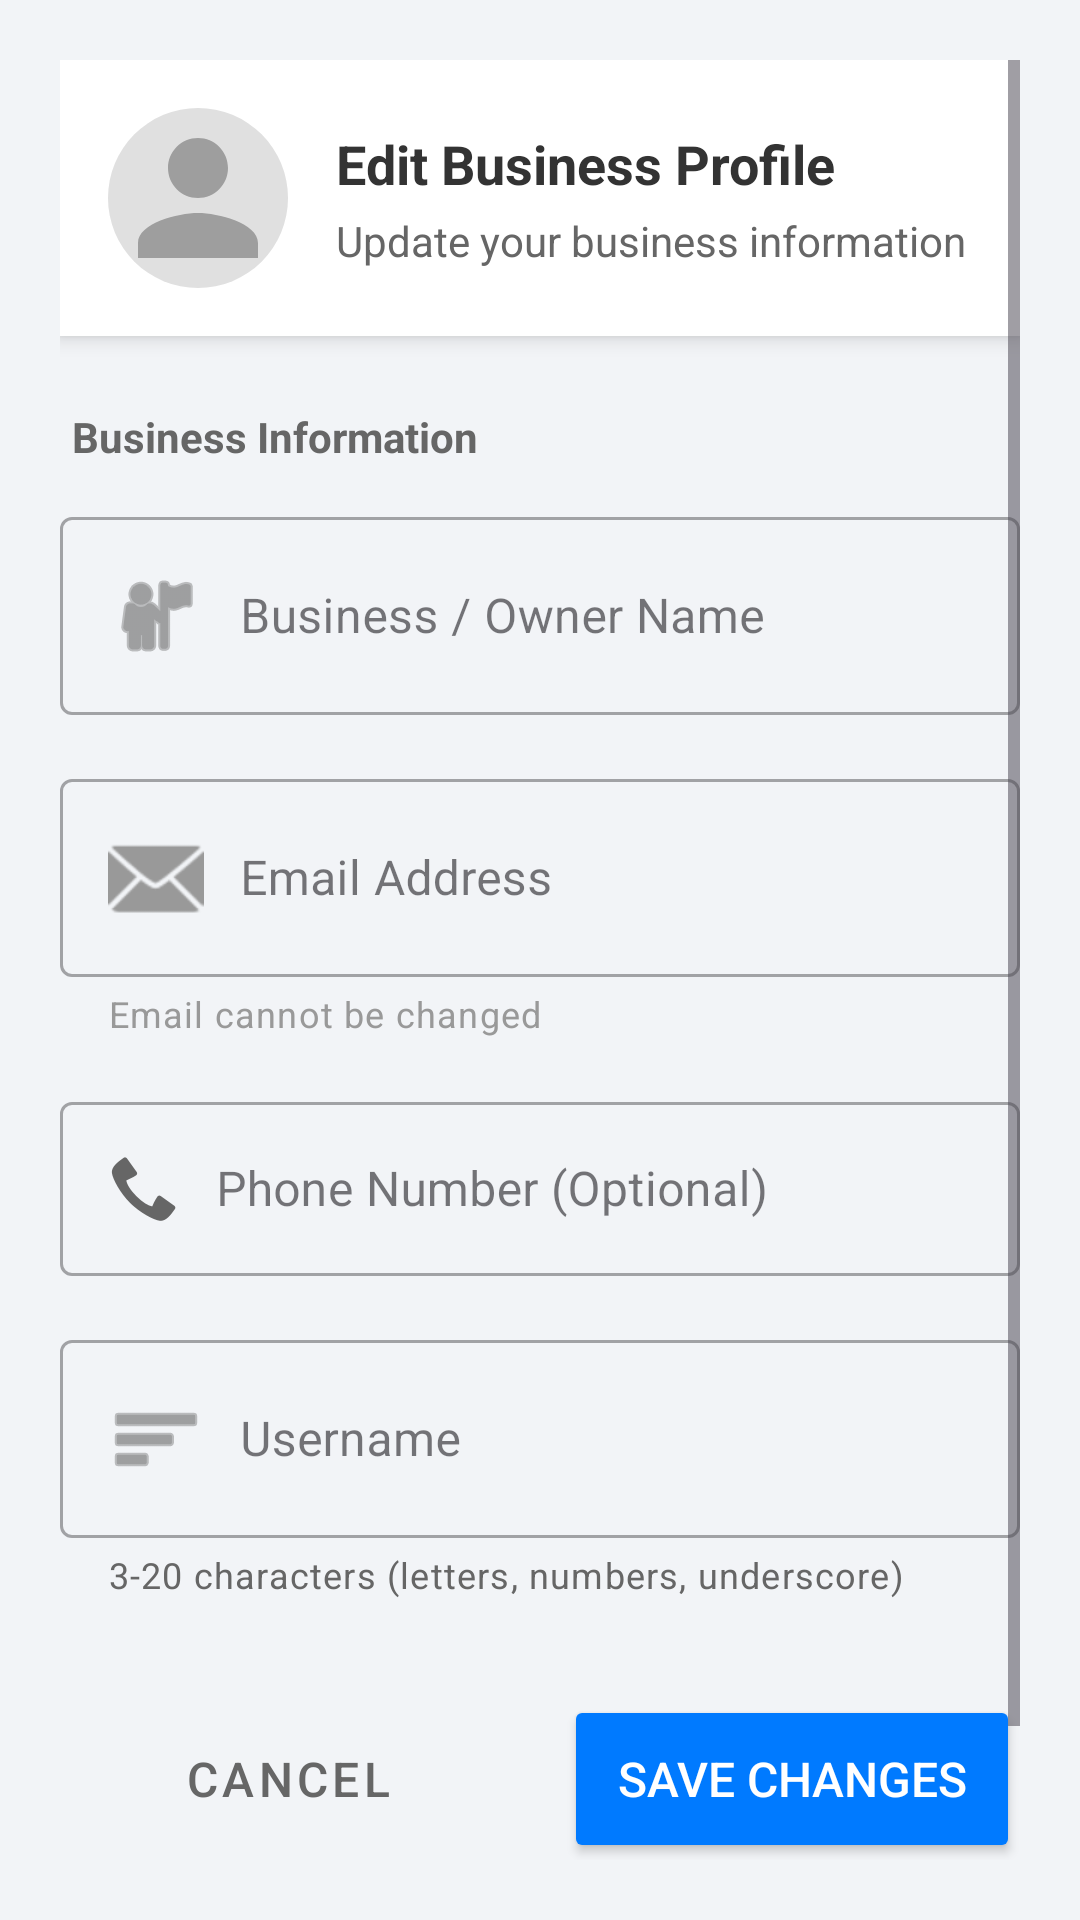

Reconstruct the res/layout file that produces this screen, plus the resources it refers to.
<!-- AndroidManifest.xml: application theme Theme.Jamming -->
<!-- res/layout/activity_update_owner_profile.xml -->
<?xml version="1.0" encoding="utf-8"?>
<androidx.constraintlayout.widget.ConstraintLayout
    xmlns:android="http://schemas.android.com/apk/res/android"
    xmlns:app="http://schemas.android.com/apk/res-auto"
    android:layout_width="match_parent"
    android:layout_height="match_parent"
    android:background="#F2F4F7">

    
    <ProgressBar
        android:id="@+id/updateProgressBar"
        android:layout_width="wrap_content"
        android:layout_height="wrap_content"
        android:visibility="gone"
        app:layout_constraintTop_toTopOf="parent"
        app:layout_constraintBottom_toBottomOf="parent"
        app:layout_constraintStart_toStartOf="parent"
        app:layout_constraintEnd_toEndOf="parent"
        android:elevation="10dp"/>

    
    <ScrollView
        android:layout_width="0dp"
        android:layout_height="0dp"
        android:padding="20dp"
        app:layout_constraintTop_toTopOf="parent"
        app:layout_constraintBottom_toBottomOf="parent"
        app:layout_constraintStart_toStartOf="parent"
        app:layout_constraintEnd_toEndOf="parent">

        <LinearLayout
            android:layout_width="match_parent"
            android:layout_height="wrap_content"
            android:orientation="vertical">

            
            <LinearLayout
                android:layout_width="match_parent"
                android:layout_height="wrap_content"
                android:orientation="horizontal"
                android:background="@android:color/white"
                android:padding="16dp"
                android:elevation="4dp"
                android:layout_marginBottom="24dp"
                android:gravity="center_vertical">

                <ImageView
                    android:layout_width="60dp"
                    android:layout_height="60dp"
                    android:src="@drawable/default_profile_image"
                    android:scaleType="centerCrop"
                    android:layout_marginEnd="16dp"
                    android:contentDescription="Profile Image"/>

                <LinearLayout
                    android:orientation="vertical"
                    android:layout_width="0dp"
                    android:layout_weight="1"
                    android:layout_height="wrap_content">

                    <TextView
                        android:layout_width="wrap_content"
                        android:layout_height="wrap_content"
                        android:text="Edit Business Profile"
                        android:textStyle="bold"
                        android:textSize="18sp"
                        android:textColor="#333333"/>

                    <TextView
                        android:layout_width="wrap_content"
                        android:layout_height="wrap_content"
                        android:text="Update your business information"
                        android:textSize="14sp"
                        android:textColor="#666666"
                        android:layout_marginTop="4dp"/>
                </LinearLayout>
            </LinearLayout>

            
            <TextView
                android:layout_width="match_parent"
                android:layout_height="wrap_content"
                android:text="Business Information"
                android:textSize="14sp"
                android:textStyle="bold"
                android:textColor="#666666"
                android:layout_marginBottom="12dp"
                android:layout_marginStart="4dp"/>

            
            <com.google.android.material.textfield.TextInputLayout
                android:layout_width="match_parent"
                android:layout_height="wrap_content"
                android:layout_marginBottom="16dp"
                android:hint="Business / Owner Name"
                style="@style/Widget.MaterialComponents.TextInputLayout.OutlinedBox">

                <com.google.android.material.textfield.TextInputEditText
                    android:id="@+id/inputName"
                    android:layout_width="match_parent"
                    android:layout_height="wrap_content"
                    android:inputType="textPersonName|textCapWords"
                    android:maxLines="1"
                    android:drawableStart="@android:drawable/ic_menu_myplaces"
                    android:drawablePadding="12dp"
                    android:drawableTint="#666666"/>
            </com.google.android.material.textfield.TextInputLayout>

            
            <com.google.android.material.textfield.TextInputLayout
                android:layout_width="match_parent"
                android:layout_height="wrap_content"
                android:layout_marginBottom="16dp"
                android:hint="Email Address"
                style="@style/Widget.MaterialComponents.TextInputLayout.OutlinedBox"
                app:helperText="Email cannot be changed"
                app:helperTextTextColor="#999999">

                <com.google.android.material.textfield.TextInputEditText
                    android:id="@+id/inputEmail"
                    android:layout_width="match_parent"
                    android:layout_height="wrap_content"
                    android:inputType="textEmailAddress"
                    android:maxLines="1"
                    android:enabled="false"
                    android:textColor="#999999"
                    android:drawableStart="@android:drawable/ic_dialog_email"
                    android:drawablePadding="12dp"
                    android:drawableTint="#999999"/>
            </com.google.android.material.textfield.TextInputLayout>

            
            <com.google.android.material.textfield.TextInputLayout
                android:layout_width="match_parent"
                android:layout_height="wrap_content"
                android:layout_marginBottom="16dp"
                android:hint="Phone Number (Optional)"
                style="@style/Widget.MaterialComponents.TextInputLayout.OutlinedBox">

                <com.google.android.material.textfield.TextInputEditText
                    android:id="@+id/inputPhone"
                    android:layout_width="match_parent"
                    android:layout_height="wrap_content"
                    android:inputType="phone"
                    android:maxLines="1"
                    android:drawableStart="@android:drawable/stat_sys_phone_call"
                    android:drawablePadding="12dp"
                    android:drawableTint="#666666"/>
            </com.google.android.material.textfield.TextInputLayout>

            
            <com.google.android.material.textfield.TextInputLayout
                android:layout_width="match_parent"
                android:layout_height="wrap_content"
                android:layout_marginBottom="24dp"
                android:hint="Username"
                style="@style/Widget.MaterialComponents.TextInputLayout.OutlinedBox"
                app:helperText="3-20 characters (letters, numbers, underscore)"
                app:helperTextTextColor="#666666">

                <com.google.android.material.textfield.TextInputEditText
                    android:id="@+id/inputUsername"
                    android:layout_width="match_parent"
                    android:layout_height="wrap_content"
                    android:inputType="text"
                    android:maxLines="1"
                    android:drawableStart="@android:drawable/ic_menu_sort_by_size"
                    android:drawablePadding="12dp"
                    android:drawableTint="#666666"/>
            </com.google.android.material.textfield.TextInputLayout>

            
            <LinearLayout
                android:layout_width="match_parent"
                android:layout_height="wrap_content"
                android:orientation="horizontal"
                android:layout_marginTop="8dp"
                android:gravity="center">

                
                <Button
                    android:id="@+id/btnCancel"
                    android:layout_width="0dp"
                    android:layout_height="56dp"
                    android:layout_weight="1"
                    android:layout_marginEnd="8dp"
                    android:text="Cancel"
                    android:textSize="16sp"
                    android:textColor="#666666"
                    android:backgroundTint="@android:color/white"
                    android:elevation="2dp"
                    style="@style/Widget.MaterialComponents.Button.OutlinedButton"/>

                
                <Button
                    android:id="@+id/btnSaveChanges"
                    android:layout_width="0dp"
                    android:layout_height="56dp"
                    android:layout_weight="1"
                    android:layout_marginStart="8dp"
                    android:text="Save Changes"
                    android:textSize="16sp"
                    android:textColor="@android:color/white"
                    android:backgroundTint="#007AFF"
                    android:elevation="4dp"/>
            </LinearLayout>

            
            <TextView
                android:layout_width="match_parent"
                android:layout_height="wrap_content"
                android:text="Your changes will be saved immediately and synced across all devices"
                android:textSize="12sp"
                android:textColor="#999999"
                android:gravity="center"
                android:layout_marginTop="16dp"
                android:padding="12dp"/>

        </LinearLayout>
    </ScrollView>
</androidx.constraintlayout.widget.ConstraintLayout>
<!-- resources referenced by this layout -->
<resources>
  <!-- drawable default_profile_image (drawable) -->
  <?xml version="1.0" encoding="utf-8"?>
  <vector xmlns:android="http://schemas.android.com/apk/res/android"
      android:width="70dp"
      android:height="70dp"
      android:viewportWidth="24"
      android:viewportHeight="24">
      
      
      <path
          android:fillColor="#E0E0E0"
          android:pathData="M12,12m-12,0a12,12 0,1 1,24 0a12,12 0,1 1,-24 0"/>
      
      
      <path
          android:fillColor="#9E9E9E"
          android:pathData="M12,12c2.21,0 4,-1.79 4,-4s-1.79,-4 -4,-4 -4,1.79 -4,4 1.79,4 4,4zM12,14c-2.67,0 -8,1.34 -8,4v2h16v-2c0,-2.66 -5.33,-4 -8,-4z"/>
  </vector>
  <style name="Theme.Jamming" parent="Theme.Material3.Light.NoActionBar" />
</resources>
